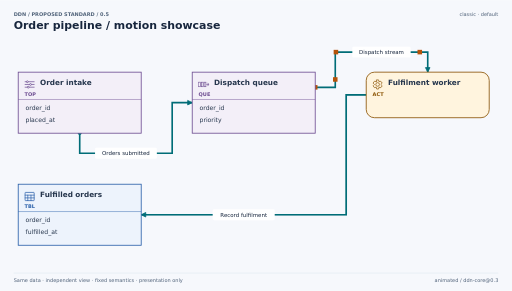
t = 0.00 s
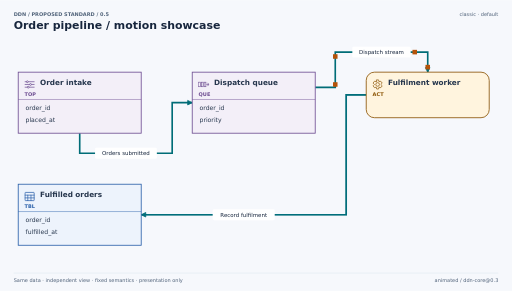
t = 1.68 s
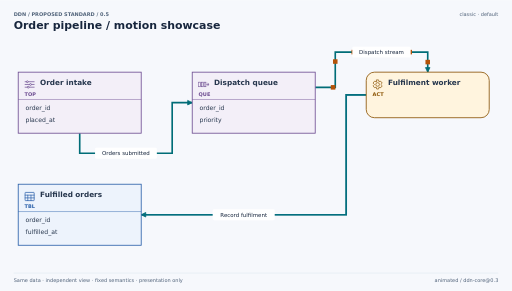
t = 3.35 s
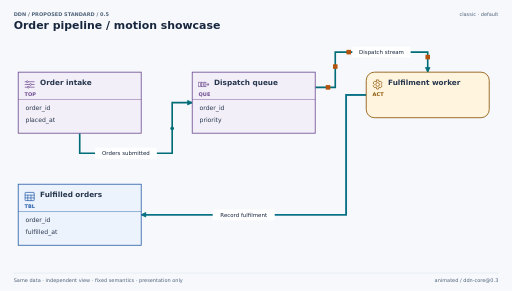
t = 5.03 s
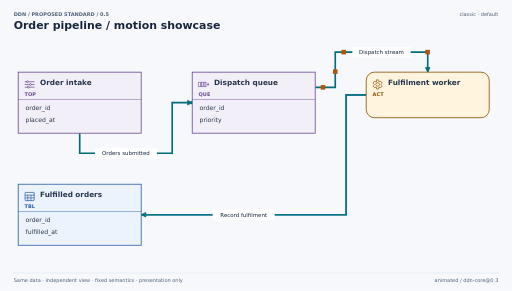
t = 6.70 s
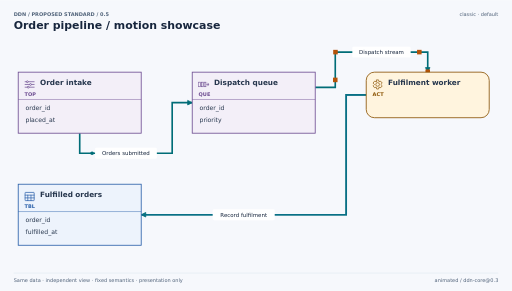
t = 7.89 s

The animated SVG that drew these frames (rendered in a browser with its animation timeline set to each time). Animation: 9 SMIL elements (animate=2,animateMotion=7); frames cover the first 7.89 s, repeats indefinitely.

<?xml version="1.0" encoding="UTF-8"?>
<svg class="ddn-svg ddn-view-graph ddn-profile-ddn-1 ddn-font-70a7d9bf" xmlns="http://www.w3.org/2000/svg" xmlns:xlink="http://www.w3.org/1999/xlink" width="1124" height="638" viewBox="0 0 1124 638" preserveAspectRatio="xMidYMid meet" role="img" aria-labelledby="ddn-title ddn-desc"><title id="ddn-title">Order pipeline / motion showcase</title><desc id="ddn-desc">DDN 0.5 proposed standard example.  classic look; default presentation. Crossings are not connections.</desc><defs><symbol id="g-account" viewBox="0 0 24 24"><title>account</title><rect x="1" y="3" width="22" height="18" rx="2" fill="none" stroke="currentColor" stroke-width="1.5" /><circle cx="8" cy="10" r="3" fill="none" stroke="currentColor" stroke-width="1.5"/><path d="M3 18C3 12 13 12 13 18 M16 8H21 M16 12H21" stroke="currentColor" stroke-width="1.5" fill="none" stroke-linecap="round" stroke-linejoin="round" /></symbol><symbol id="g-aggregate" viewBox="0 0 24 24"><title>aggregate</title><rect x="1" y="1" width="22" height="22" rx="4" fill="none" stroke="currentColor" stroke-width="1.4" /><rect x="5" y="5" width="5" height="5" rx="0" fill="none" stroke="currentColor" stroke-width="1.4" /><rect x="14" y="5" width="5" height="5" rx="0" fill="none" stroke="currentColor" stroke-width="1.4" /><rect x="5" y="14" width="5" height="5" rx="0" fill="none" stroke="currentColor" stroke-width="1.4" /><rect x="14" y="14" width="5" height="5" rx="0" fill="none" stroke="currentColor" stroke-width="1.4" /></symbol><symbol id="g-alias" viewBox="0 0 24 24"><title>alias</title><path d="M2 3H12V7 M2 3V20H19V13 M8 14 22 1 M16 1H22V7" stroke="currentColor" stroke-width="1.6" fill="none" stroke-linecap="round" stroke-linejoin="round" /></symbol><symbol id="g-application" viewBox="0 0 24 24"><title>application</title><rect x="2" y="2" width="20" height="20" rx="2" fill="none" stroke="currentColor" stroke-width="1.6" /><path d="M2 7H22 M6 12 9 15 6 18 M12 18H18" stroke="currentColor" stroke-width="1.6" fill="none" stroke-linecap="round" stroke-linejoin="round" /></symbol><symbol id="g-archive" viewBox="0 0 24 24"><title>archive</title><rect x="2" y="7" width="20" height="15" rx="0" fill="none" stroke="currentColor" stroke-width="1.6" /><rect x="1" y="2" width="22" height="5" rx="0" fill="none" stroke="currentColor" stroke-width="1.6" /><path d="M9 12H15" stroke="currentColor" stroke-width="1.7" fill="none" stroke-linecap="round" stroke-linejoin="round" /></symbol><symbol id="g-array" viewBox="0 0 24 24"><title>array</title><path d="M5 2H2V22H5 M19 2H22V22H19" stroke="currentColor" stroke-width="1.6" fill="none" stroke-linecap="round" stroke-linejoin="round" /><rect x="5" y="9" width="4" height="6" rx="0" fill="none" stroke="currentColor" stroke-width="1.3" /><rect x="10" y="9" width="4" height="6" rx="0" fill="none" stroke="currentColor" stroke-width="1.3" /><rect x="15" y="9" width="4" height="6" rx="0" fill="none" stroke="currentColor" stroke-width="1.3" /></symbol><symbol id="g-asterisk" viewBox="0 0 24 24"><title>asterisk</title><path d="M12 2V22 M3 7 21 17 M3 17 21 7" stroke="currentColor" stroke-width="1.8" fill="none" stroke-linecap="round" stroke-linejoin="round" /></symbol><symbol id="g-backup" viewBox="0 0 24 24"><title>backup</title><path d="M2 9H22V22H2Z M5 5H19V9 M8 1H16V5 M8 15H16" stroke="currentColor" stroke-width="1.6" fill="none" stroke-linecap="round" stroke-linejoin="round" /></symbol><symbol id="g-binary" viewBox="0 0 24 24"><title>binary</title><path d="M3 4H8V20H3Z M13 7 17 3V20 M13 20H21" stroke="currentColor" stroke-width="1.6" fill="none" stroke-linecap="round" stroke-linejoin="round" /></symbol><symbol id="g-binding" viewBox="0 0 24 24"><title>binding</title><path d="M2 3H9V10H2Z M15 14H22V21H15Z M7 15 16 6 M12 6H16V10" stroke="currentColor" stroke-width="1.7" fill="none" stroke-linecap="round" stroke-linejoin="round" /></symbol><symbol id="g-bitemporal" viewBox="0 0 24 24"><title>bitemporal</title><circle cx="9" cy="9" r="7" fill="none" stroke="currentColor" stroke-width="1.5"/><circle cx="16" cy="16" r="7" fill="white" stroke="currentColor" stroke-width="1.5"/><path d="M9 5V9H12 M16 12V16H19" stroke="currentColor" stroke-width="1.5" fill="none" stroke-linecap="round" stroke-linejoin="round" /></symbol><symbol id="g-bolt" viewBox="0 0 24 24"><title>bolt</title><path d="M14 1 3 14H11L9 23 22 9H13Z" stroke="currentColor" stroke-width="1.6" fill="none" stroke-linecap="round" stroke-linejoin="round" /></symbol><symbol id="g-book" viewBox="0 0 24 24"><title>book</title><path d="M12 4C9 1 4 1 1 3V22C5 20 9 20 12 23C15 20 19 20 23 22V3C19 1 15 1 12 4Z M12 4V23" stroke="currentColor" stroke-width="1.6" fill="none" stroke-linecap="round" stroke-linejoin="round" /></symbol><symbol id="g-bridge" viewBox="0 0 24 24"><title>bridge</title><path d="M9 15 7 17C2 21-2 15 3 11L7 7C11 3 15 7 13 10 M15 9 17 7C22 3 26 9 21 13L17 17C13 21 9 17 11 14 M8 16 16 8" stroke="currentColor" stroke-width="1.6" fill="none" stroke-linecap="round" stroke-linejoin="round" /></symbol><symbol id="g-bucket" viewBox="0 0 24 24"><title>bucket</title><path d="M3 5C3 1 21 1 21 5L18 21C17 23 7 23 6 21Z M3 5C3 9 21 9 21 5" stroke="currentColor" stroke-width="1.6" fill="none" stroke-linecap="round" stroke-linejoin="round" /></symbol><symbol id="g-building" viewBox="0 0 24 24"><title>building</title><path d="M3 23V2H17V23 M1 23H23 M17 9H22V23 M7 6H9 M12 6H14 M7 11H9 M12 11H14 M7 16H9 M12 16H14 M8 23V20H12V23" stroke="currentColor" stroke-width="1.6" fill="none" stroke-linecap="round" stroke-linejoin="round" /></symbol><symbol id="g-cache" viewBox="0 0 24 24"><title>cache</title><circle cx="12" cy="12" r="10" fill="none" stroke="currentColor" stroke-width="1.5"/><path d="M14 4 6 13H11L10 20 18 10H13Z" stroke="currentColor" stroke-width="1.5" fill="none" stroke-linecap="round" stroke-linejoin="round" /></symbol><symbol id="g-calendar" viewBox="0 0 24 24"><title>calendar</title><rect x="2" y="4" width="20" height="18" rx="2" fill="none" stroke="currentColor" stroke-width="1.6" /><path d="M2 10H22 M7 1V7 M17 1V7 M7 14H9 M15 14H17 M7 18H9" stroke="currentColor" stroke-width="1.6" fill="none" stroke-linecap="round" stroke-linejoin="round" /></symbol><symbol id="g-camera" viewBox="0 0 24 24"><title>camera</title><path d="M2 7H7L9 3H15L17 7H22V21H2Z" stroke="currentColor" stroke-width="1.6" fill="none" stroke-linecap="round" stroke-linejoin="round" /><circle cx="12" cy="14" r="5" fill="none" stroke="currentColor" stroke-width="1.6"/></symbol><symbol id="g-catalog" viewBox="0 0 24 24"><title>catalog</title><path d="M12 4C9 1 4 1 1 3V22C5 20 9 20 12 23C15 20 19 20 23 22V3C19 1 15 1 12 4Z M12 4V23" stroke="currentColor" stroke-width="1.6" fill="none" stroke-linecap="round" stroke-linejoin="round" /></symbol><symbol id="g-change" viewBox="0 0 24 24"><title>change</title><path d="M1 6H22 M18 2 22 6 18 10 M23 18H2 M6 14 2 18 6 22" stroke="currentColor" stroke-width="1.8" fill="none" stroke-linecap="round" stroke-linejoin="round" /></symbol><symbol id="g-chart" viewBox="0 0 24 24"><title>chart</title><path d="M2 2V22H23 M6 18V12H10V18 M13 18V7H17V18 M20 18V3H23" stroke="currentColor" stroke-width="1.7" fill="none" stroke-linecap="round" stroke-linejoin="round" /></symbol><symbol id="g-check" viewBox="0 0 24 24"><title>check</title><path d="M3 12 9 19 22 4" stroke="currentColor" stroke-width="2.4" fill="none" stroke-linecap="round" stroke-linejoin="round" /></symbol><symbol id="g-clock" viewBox="0 0 24 24"><title>clock</title><circle cx="12" cy="12" r="10" fill="none" stroke="currentColor" stroke-width="1.6"/><path d="M12 5V12L17 15" stroke="currentColor" stroke-width="1.8" fill="none" stroke-linecap="round" stroke-linejoin="round" /></symbol><symbol id="g-cloud" viewBox="0 0 24 24"><title>cloud</title><path d="M6 20C-1 20-1 10 5 9C5 1 17 0 18 9C25 9 26 20 19 20Z" stroke="currentColor" stroke-width="1.6" fill="none" stroke-linecap="round" stroke-linejoin="round" /></symbol><symbol id="g-cluster" viewBox="0 0 24 24"><title>cluster</title><rect x="8" y="1" width="8" height="6" rx="1" fill="none" stroke="currentColor" stroke-width="1.5" /><rect x="1" y="15" width="8" height="6" rx="1" fill="none" stroke="currentColor" stroke-width="1.5" /><rect x="15" y="15" width="8" height="6" rx="1" fill="none" stroke="currentColor" stroke-width="1.5" /><path d="M12 7V11 M5 15V11H19V15" stroke="currentColor" stroke-width="1.5" fill="none" stroke-linecap="round" stroke-linejoin="round" /></symbol><symbol id="g-code" viewBox="0 0 24 24"><title>code</title><path d="M8 4 1 12 8 20 M16 4 23 12 16 20 M14 2 10 22" stroke="currentColor" stroke-width="1.7" fill="none" stroke-linecap="round" stroke-linejoin="round" /></symbol><symbol id="g-collection" viewBox="0 0 24 24"><title>collection</title><path d="M2 17V2H14 M5 20V5H17" stroke="currentColor" stroke-width="1.6" fill="none" stroke-linecap="round" stroke-linejoin="round" /><path d="M8 8H22V23H8Z M11 12H19 M11 16H19" stroke="currentColor" stroke-width="1.6" fill="none" stroke-linecap="round" stroke-linejoin="round" /></symbol><symbol id="g-colocate" viewBox="0 0 24 24"><title>colocate</title><rect x="1" y="1" width="22" height="22" rx="3" fill="none" stroke="currentColor" stroke-width="1.5" /><path d="M4 6H10V18H4Z M14 6H20V18H14Z M10 12H14" stroke="currentColor" stroke-width="1.5" fill="none" stroke-linecap="round" stroke-linejoin="round" /></symbol><symbol id="g-columns" viewBox="0 0 24 24"><title>columns</title><rect x="2" y="2" width="20" height="20" rx="0" fill="none" stroke="currentColor" stroke-width="1.6" /><path d="M8 2V22 M16 2V22" stroke="currentColor" stroke-width="1.6" fill="none" stroke-linecap="round" stroke-linejoin="round" /><rect x="9" y="3" width="6" height="18" rx="0" fill="currentColor" stroke="none" stroke-width="0" /></symbol><symbol id="g-command" viewBox="0 0 24 24"><title>command</title><rect x="2" y="4" width="20" height="16" rx="1" fill="none" stroke="currentColor" stroke-width="1.6" /><path d="M2 5 12 13 22 5" stroke="currentColor" stroke-width="1.6" fill="none" stroke-linecap="round" stroke-linejoin="round" /></symbol><symbol id="g-concept" viewBox="0 0 24 24"><title>concept</title><path d="M12 2 22 12 12 22 2 12Z" stroke="currentColor" stroke-width="1.6" fill="none" stroke-linecap="round" stroke-linejoin="round" /><circle cx="12" cy="12" r="3" fill="none" stroke="currentColor" stroke-width="1.6"/></symbol><symbol id="g-constraint" viewBox="0 0 24 24"><title>constraint</title><path d="M12 2 21 6V14L12 22 3 14V6Z M7 12 10 15 17 8" stroke="currentColor" stroke-width="1.6" fill="none" stroke-linecap="round" stroke-linejoin="round" /></symbol><symbol id="g-consumers" viewBox="0 0 24 24"><title>consumers</title><circle cx="12" cy="5" r="3" fill="none" stroke="currentColor" stroke-width="1.5"/><path d="M6 15V13C6 7 18 7 18 13V15 M1 20H23 M4 16V23 M12 16V23 M20 16V23" stroke="currentColor" stroke-width="1.6" fill="none" stroke-linecap="round" stroke-linejoin="round" /></symbol><symbol id="g-container" viewBox="0 0 24 24"><title>container</title><rect x="2" y="4" width="20" height="16" rx="1" fill="none" stroke="currentColor" stroke-width="1.6" /><path d="M6 7V17 M10 7V17 M14 7V17 M18 7V17" stroke="currentColor" stroke-width="1.5" fill="none" stroke-linecap="round" stroke-linejoin="round" /></symbol><symbol id="g-context" viewBox="0 0 24 24"><title>context</title><path d="M9 2H2V22H9 M15 2H22V22H15" stroke="currentColor" stroke-width="1.7" fill="none" stroke-linecap="round" stroke-linejoin="round" /><circle cx="12" cy="12" r="3" fill="none" stroke="currentColor" stroke-width="1.7"/></symbol><symbol id="g-contract" viewBox="0 0 24 24"><title>contract</title><path d="M3 1H17L22 6V23H3Z M17 1V6H22 M7 9H17 M7 13H14 M8 19 11 22 18 15" stroke="currentColor" stroke-width="1.6" fill="none" stroke-linecap="round" stroke-linejoin="round" /></symbol><symbol id="g-copy" viewBox="0 0 24 24"><title>copy</title><path d="M7 2H23V18H19 M1 7H17V23H1Z" stroke="currentColor" stroke-width="1.6" fill="none" stroke-linecap="round" stroke-linejoin="round" /></symbol><symbol id="g-cross" viewBox="0 0 24 24"><title>cross</title><path d="M4 4 20 20 M20 4 4 20" stroke="currentColor" stroke-width="2.2" fill="none" stroke-linecap="round" stroke-linejoin="round" /></symbol><symbol id="g-crown" viewBox="0 0 24 24"><title>crown</title><path d="M2 6 7 12 12 3 17 12 22 6 20 21H4Z M5 17H19" stroke="currentColor" stroke-width="1.7" fill="none" stroke-linecap="round" stroke-linejoin="round" /></symbol><symbol id="g-cube" viewBox="0 0 24 24"><title>cube</title><path d="M12 1 23 7V18L12 24 1 18V7Z M1 7 12 13 23 7 M12 13V24 M6 4 18 10V21" stroke="currentColor" stroke-width="1.5" fill="none" stroke-linecap="round" stroke-linejoin="round" /></symbol><symbol id="g-dashboard" viewBox="0 0 24 24"><title>dashboard</title><rect x="2" y="2" width="20" height="20" rx="2" fill="none" stroke="currentColor" stroke-width="1.5" /><path d="M2 10H22 M12 10V22 M5 6H9 M15 14H19 M15 18H19 M5 18 8 13 10 16" stroke="currentColor" stroke-width="1.5" fill="none" stroke-linecap="round" stroke-linejoin="round" /></symbol><symbol id="g-database" viewBox="0 0 24 24"><title>database</title><path d="M3 6C3 2 21 2 21 6V19C21 23 3 23 3 19Z M3 6C3 10 21 10 21 6 M3 13C3 17 21 17 21 13" stroke="currentColor" stroke-width="1.6" fill="none" stroke-linecap="round" stroke-linejoin="round" /></symbol><symbol id="g-dataset" viewBox="0 0 24 24"><title>dataset</title><path d="M3 6C3 2 21 2 21 6V19C21 23 3 23 3 19Z M3 6C3 10 21 10 21 6 M3 13C3 17 21 17 21 13" stroke="currentColor" stroke-width="1.6" fill="none" stroke-linecap="round" stroke-linejoin="round" /></symbol><symbol id="g-decision" viewBox="0 0 24 24"><title>decision</title><path d="M12 1 23 12 12 23 1 12Z M7 12 10 16 17 8" stroke="currentColor" stroke-width="1.6" fill="none" stroke-linecap="round" stroke-linejoin="round" /></symbol><symbol id="g-device" viewBox="0 0 24 24"><title>device</title><rect x="5" y="1" width="14" height="22" rx="2" fill="none" stroke="currentColor" stroke-width="1.6" /><path d="M9 4H15 M10 20H14 M8 15 11 10 14 13 17 8" stroke="currentColor" stroke-width="1.4" fill="none" stroke-linecap="round" stroke-linejoin="round" /></symbol><symbol id="g-dimension" viewBox="0 0 24 24"><title>dimension</title><path d="M5 2H2V22H5 M19 2H22V22H19" stroke="currentColor" stroke-width="1.6" fill="none" stroke-linecap="round" stroke-linejoin="round" /><rect x="5" y="9" width="4" height="6" rx="0" fill="none" stroke="currentColor" stroke-width="1.3" /><rect x="10" y="9" width="4" height="6" rx="0" fill="none" stroke="currentColor" stroke-width="1.3" /><rect x="15" y="9" width="4" height="6" rx="0" fill="none" stroke="currentColor" stroke-width="1.3" /></symbol><symbol id="g-disk" viewBox="0 0 24 24"><title>disk</title><path d="M5 3H19L23 16V22H1V16Z M1 16H23 M17 19H20" stroke="currentColor" stroke-width="1.6" fill="none" stroke-linecap="round" stroke-linejoin="round" /></symbol><symbol id="g-document" viewBox="0 0 24 24"><title>document</title><path d="M5 2H15L20 7V22H5Z M15 2V7H20 M8 11H17 M8 15H17 M8 19H14" stroke="currentColor" stroke-width="1.6" fill="none" stroke-linecap="round" stroke-linejoin="round" /></symbol><symbol id="g-domain" viewBox="0 0 24 24"><title>domain</title><circle cx="12" cy="12" r="9" fill="none" stroke="currentColor" stroke-width="1.6"/><path d="M7 7V17H12C18 17 18 7 12 7Z" stroke="currentColor" stroke-width="1.6" fill="none" stroke-linecap="round" stroke-linejoin="round" /></symbol><symbol id="g-down" viewBox="0 0 24 24"><title>down</title><path d="M12 1V23 M4 15 12 23 20 15" stroke="currentColor" stroke-width="1.8" fill="none" stroke-linecap="round" stroke-linejoin="round" /></symbol><symbol id="g-download" viewBox="0 0 24 24"><title>download</title><path d="M12 1V16 M6 10 12 16 18 10 M2 16V23H22V16" stroke="currentColor" stroke-width="1.7" fill="none" stroke-linecap="round" stroke-linejoin="round" /></symbol><symbol id="g-edge" viewBox="0 0 24 24"><title>edge</title><circle cx="3" cy="12" r="2" fill="none" stroke="currentColor" stroke-width="1.7"/><circle cx="21" cy="12" r="2" fill="none" stroke="currentColor" stroke-width="1.7"/><path d="M6 12H18 M14 8 18 12 14 16" stroke="currentColor" stroke-width="1.7" fill="none" stroke-linecap="round" stroke-linejoin="round" /></symbol><symbol id="g-environment" viewBox="0 0 24 24"><title>environment</title><path d="M9 2H2V22H9 M15 2H22V22H15" stroke="currentColor" stroke-width="1.7" fill="none" stroke-linecap="round" stroke-linejoin="round" /><circle cx="12" cy="12" r="3" fill="none" stroke="currentColor" stroke-width="1.7"/></symbol><symbol id="g-equal" viewBox="0 0 24 24"><title>equal</title><path d="M2 8H22 M2 16H22" stroke="currentColor" stroke-width="2" fill="none" stroke-linecap="round" stroke-linejoin="round" /></symbol><symbol id="g-export" viewBox="0 0 24 24"><title>export</title><path d="M3 3H12V7 M3 3V21H21V13 M10 12H23 M18 7 23 12 18 17" stroke="currentColor" stroke-width="1.6" fill="none" stroke-linecap="round" stroke-linejoin="round" /></symbol><symbol id="g-external" viewBox="0 0 24 24"><title>external</title><path d="M3 3H12V7 M3 3V21H21V13 M10 12H23 M18 7 23 12 18 17" stroke="currentColor" stroke-width="1.6" fill="none" stroke-linecap="round" stroke-linejoin="round" /></symbol><symbol id="g-eye" viewBox="0 0 24 24"><title>eye</title><path d="M1 12C6 3 18 3 23 12C18 21 6 21 1 12Z" stroke="currentColor" stroke-width="1.6" fill="none" stroke-linecap="round" stroke-linejoin="round" /><circle cx="12" cy="12" r="3" fill="none" stroke="currentColor" stroke-width="1.6"/></symbol><symbol id="g-eyeoff" viewBox="0 0 24 24"><title>eyeoff</title><path d="M1 12C6 3 18 3 23 12C18 21 6 21 1 12Z" stroke="currentColor" stroke-width="1.6" fill="none" stroke-linecap="round" stroke-linejoin="round" /><circle cx="12" cy="12" r="3" fill="none" stroke="currentColor" stroke-width="1.6"/><path d="M2 22 22 2" stroke="currentColor" stroke-width="2" fill="none" stroke-linecap="round" stroke-linejoin="round" /></symbol><symbol id="g-fact" viewBox="0 0 24 24"><title>fact</title><rect x="2" y="3" width="20" height="18" rx="1" fill="none" stroke="currentColor" stroke-width="1.6" /><path d="M2 9H22 M8 9V21 M15 9V21 M2 15H22" stroke="currentColor" stroke-width="1.5" fill="none" stroke-linecap="round" stroke-linejoin="round" /></symbol><symbol id="g-feature" viewBox="0 0 24 24"><title>feature</title><path d="M12 1 15 9H23L17 14 19 23 12 18 5 23 7 14 1 9H9Z" stroke="currentColor" stroke-width="1.6" fill="none" stroke-linecap="round" stroke-linejoin="round" /></symbol><symbol id="g-federation" viewBox="0 0 24 24"><title>federation</title><path d="M12 7V12 M3 17V12H21V17" stroke="currentColor" stroke-width="1.5" fill="none" stroke-linecap="round" stroke-linejoin="round" /><rect x="9" y="2" width="6" height="5" rx="1" fill="none" stroke="currentColor" stroke-width="1.5" /><rect x="0" y="17" width="6" height="5" rx="1" fill="none" stroke="currentColor" stroke-width="1.5" /><rect x="9" y="17" width="6" height="5" rx="1" fill="none" stroke="currentColor" stroke-width="1.5" /><rect x="18" y="17" width="6" height="5" rx="1" fill="none" stroke="currentColor" stroke-width="1.5" /></symbol><symbol id="g-field" viewBox="0 0 24 24"><title>field</title><rect x="2" y="6" width="20" height="12" rx="0" fill="none" stroke="currentColor" stroke-width="1.6" /><path d="M7 6V18 M11 12H19" stroke="currentColor" stroke-width="1.6" fill="none" stroke-linecap="round" stroke-linejoin="round" /></symbol><symbol id="g-file" viewBox="0 0 24 24"><title>file</title><path d="M5 2H15L20 7V22H5Z M15 2V7H20 M8 11H17 M8 15H17 M8 19H14" stroke="currentColor" stroke-width="1.6" fill="none" stroke-linecap="round" stroke-linejoin="round" /></symbol><symbol id="g-files" viewBox="0 0 24 24"><title>files</title><path d="M2 17V2H14 M5 20V5H17" stroke="currentColor" stroke-width="1.6" fill="none" stroke-linecap="round" stroke-linejoin="round" /><path d="M8 8H22V23H8Z M11 12H19 M11 16H19" stroke="currentColor" stroke-width="1.6" fill="none" stroke-linecap="round" stroke-linejoin="round" /></symbol><symbol id="g-filter" viewBox="0 0 24 24"><title>filter</title><path d="M1 3H23L15 12V21L9 23V12Z" stroke="currentColor" stroke-width="1.7" fill="none" stroke-linecap="round" stroke-linejoin="round" /></symbol><symbol id="g-flag" viewBox="0 0 24 24"><title>flag</title><path d="M4 23V2 M4 3H20L16 8 20 13H4" stroke="currentColor" stroke-width="1.7" fill="none" stroke-linecap="round" stroke-linejoin="round" /></symbol><symbol id="g-folder" viewBox="0 0 24 24"><title>folder</title><path d="M2 5H10L13 8H22V21H2Z M2 5V2H10L13 5H22V8" stroke="currentColor" stroke-width="1.6" fill="none" stroke-linecap="round" stroke-linejoin="round" /></symbol><symbol id="g-follow" viewBox="0 0 24 24"><title>follow</title><path d="M1 4H8V11H1Z M16 15H23V22H16Z M7 16H17 M12 11 17 16 12 21" stroke="currentColor" stroke-width="1.6" fill="none" stroke-linecap="round" stroke-linejoin="round" /></symbol><symbol id="g-frame" viewBox="0 0 24 24"><title>frame</title><path d="M1 7V1H7 M17 1H23V7 M23 17V23H17 M7 23H1V17" stroke="currentColor" stroke-width="1.8" fill="none" stroke-linecap="round" stroke-linejoin="round" /></symbol><symbol id="g-function" viewBox="0 0 24 24"><title>function</title><path d="M17 3H13C8 3 12 21 5 21 M6 10H16" stroke="currentColor" stroke-width="2" fill="none" stroke-linecap="round" stroke-linejoin="round" /></symbol><symbol id="g-gauge" viewBox="0 0 24 24"><title>gauge</title><path d="M2 19C-3 0 27 0 22 19Z M12 16 19 7 M5 14H7 M11 5V7" stroke="currentColor" stroke-width="1.6" fill="none" stroke-linecap="round" stroke-linejoin="round" /><circle cx="12" cy="16" r="2" fill="none" stroke="currentColor" stroke-width="1.6"/></symbol><symbol id="g-gear" viewBox="0 0 24 24"><title>gear</title><path d="M10 2H14L15 6 19 5 22 9 19 12 22 15 19 19 15 18 14 22H10L9 18 5 19 2 15 5 12 2 9 5 5 9 6Z" stroke="currentColor" stroke-width="1.5" fill="none" stroke-linecap="round" stroke-linejoin="round" /><circle cx="12" cy="12" r="4" fill="none" stroke="currentColor" stroke-width="1.5"/></symbol><symbol id="g-globe" viewBox="0 0 24 24"><title>globe</title><circle cx="12" cy="12" r="10" fill="none" stroke="currentColor" stroke-width="1.5"/><path d="M2 12H22 M12 2C4 10 4 14 12 22C20 14 20 10 12 2 M4 6H20 M4 18H20" stroke="currentColor" stroke-width="1.2" fill="none" stroke-linecap="round" stroke-linejoin="round" /></symbol><symbol id="g-graph" viewBox="0 0 24 24"><title>graph</title><line x1="5" y1="5" x2="19" y2="7" stroke="currentColor" stroke-width="1.5" stroke-linecap="round" /><line x1="5" y1="5" x2="9" y2="19" stroke="currentColor" stroke-width="1.5" stroke-linecap="round" /><line x1="19" y1="7" x2="9" y2="19" stroke="currentColor" stroke-width="1.5" stroke-linecap="round" /><circle cx="5" cy="5" r="3" fill="white" stroke="currentColor" stroke-width="1.5"/><circle cx="19" cy="7" r="3" fill="white" stroke="currentColor" stroke-width="1.5"/><circle cx="9" cy="19" r="3" fill="white" stroke="currentColor" stroke-width="1.5"/></symbol><symbol id="g-hand" viewBox="0 0 24 24"><title>hand</title><path d="M5 13V8C5 6 8 6 8 8V12 M8 8V4C8 2 11 2 11 4V11 M11 8V3C11 1 14 1 14 3V11 M14 8V5C14 3 17 3 17 5V13 M17 11C20 7 23 10 20 15L16 22H8L3 16C0 12 2 10 5 13Z" stroke="currentColor" stroke-width="1.3" fill="none" stroke-linecap="round" stroke-linejoin="round" /></symbol><symbol id="g-hash" viewBox="0 0 24 24"><title>hash</title><path d="M9 1 5 23 M19 1 15 23 M2 8H23 M1 16H22" stroke="currentColor" stroke-width="1.8" fill="none" stroke-linecap="round" stroke-linejoin="round" /></symbol><symbol id="g-history" viewBox="0 0 24 24"><title>history</title><circle cx="12" cy="12" r="10" fill="none" stroke="currentColor" stroke-width="1.6"/><path d="M12 5V12L17 15" stroke="currentColor" stroke-width="1.8" fill="none" stroke-linecap="round" stroke-linejoin="round" /></symbol><symbol id="g-hold" viewBox="0 0 24 24"><title>hold</title><path d="M7 1H17L23 7V17L17 23H7L1 17V7Z M12 6V15 M12 18V19" stroke="currentColor" stroke-width="1.7" fill="none" stroke-linecap="round" stroke-linejoin="round" /></symbol><symbol id="g-host" viewBox="0 0 24 24"><title>host</title><rect x="2" y="2" width="20" height="15" rx="2" fill="none" stroke="currentColor" stroke-width="1.6" /><path d="M12 17V22 M7 22H17" stroke="currentColor" stroke-width="1.6" fill="none" stroke-linecap="round" stroke-linejoin="round" /></symbol><symbol id="g-hourglass" viewBox="0 0 24 24"><title>hourglass</title><path d="M4 1H20 M4 23H20 M6 1V5C6 9 18 15 18 19V23 M18 1V5C18 9 6 15 6 19V23 M8 5H16 M8 20H16" stroke="currentColor" stroke-width="1.6" fill="none" stroke-linecap="round" stroke-linejoin="round" /></symbol><symbol id="g-index" viewBox="0 0 24 24"><title>index</title><path d="M7 3H21 M7 8H21 M7 13H21 M7 18H21 M2 1V22 M1 8H4" stroke="currentColor" stroke-width="1.8" fill="none" stroke-linecap="round" stroke-linejoin="round" /></symbol><symbol id="g-interface" viewBox="0 0 24 24"><title>interface</title><path d="M4 6H1V18H4 M20 6H23V18H20 M9 8 5 12 9 16 M15 8 19 12 15 16 M13 5 11 19" stroke="currentColor" stroke-width="1.6" fill="none" stroke-linecap="round" stroke-linejoin="round" /></symbol><symbol id="g-job" viewBox="0 0 24 24"><title>job</title><path d="M10 2H14L15 6 19 5 22 9 19 12 22 15 19 19 15 18 14 22H10L9 18 5 19 2 15 5 12 2 9 5 5 9 6Z" stroke="currentColor" stroke-width="1.5" fill="none" stroke-linecap="round" stroke-linejoin="round" /><circle cx="12" cy="12" r="4" fill="none" stroke="currentColor" stroke-width="1.5"/></symbol><symbol id="g-key" viewBox="0 0 24 24"><title>key</title><circle cx="7" cy="8" r="4" fill="none" stroke="currentColor" stroke-width="1.7"/><path d="M10 11 21 22 M15 16 18 13 M18 19 21 16" stroke="currentColor" stroke-width="2" fill="none" stroke-linecap="round" stroke-linejoin="round" /></symbol><symbol id="g-keyspace" viewBox="0 0 24 24"><title>keyspace</title><circle cx="7" cy="8" r="4" fill="none" stroke="currentColor" stroke-width="1.7"/><path d="M10 11 21 22 M15 16 18 13 M18 19 21 16" stroke="currentColor" stroke-width="2" fill="none" stroke-linecap="round" stroke-linejoin="round" /></symbol><symbol id="g-keyvalue" viewBox="0 0 24 24"><title>keyvalue</title><path d="M2 4H7V9H2Z M17 3H22V10H17Z M8 6H15 M12 3 15 6 12 9 M2 15H7V20H2Z M17 14H22V21H17Z M8 17H15 M12 14 15 17 12 20" stroke="currentColor" stroke-width="1.5" fill="none" stroke-linecap="round" stroke-linejoin="round" /></symbol><symbol id="g-link" viewBox="0 0 24 24"><title>link</title><path d="M9 15 7 17C2 21-2 15 3 11L7 7C11 3 15 7 13 10 M15 9 17 7C22 3 26 9 21 13L17 17C13 21 9 17 11 14 M8 16 16 8" stroke="currentColor" stroke-width="1.6" fill="none" stroke-linecap="round" stroke-linejoin="round" /></symbol><symbol id="g-list" viewBox="0 0 24 24"><title>list</title><path d="M8 5H21 M8 12H21 M8 19H21" stroke="currentColor" stroke-width="1.8" fill="none" stroke-linecap="round" stroke-linejoin="round" /><circle cx="3" cy="5" r="1" fill="currentColor" stroke="currentColor" stroke-width="2"/><circle cx="3" cy="12" r="1" fill="currentColor" stroke="currentColor" stroke-width="2"/><circle cx="3" cy="19" r="1" fill="currentColor" stroke="currentColor" stroke-width="2"/></symbol><symbol id="g-lock" viewBox="0 0 24 24"><title>lock</title><rect x="4" y="10" width="16" height="13" rx="2" fill="none" stroke="currentColor" stroke-width="1.6" /><path d="M7 10V6C7 0 17 0 17 6V10 M12 15V19" stroke="currentColor" stroke-width="1.8" fill="none" stroke-linecap="round" stroke-linejoin="round" /></symbol><symbol id="g-log" viewBox="0 0 24 24"><title>log</title><path d="M3 2H21V22H3Z M7 6H17 M7 10H17 M7 14H17 M7 18H12" stroke="currentColor" stroke-width="1.6" fill="none" stroke-linecap="round" stroke-linejoin="round" /></symbol><symbol id="g-manifest" viewBox="0 0 24 24"><title>manifest</title><path d="M8 5H21 M8 12H21 M8 19H21" stroke="currentColor" stroke-width="1.8" fill="none" stroke-linecap="round" stroke-linejoin="round" /><circle cx="3" cy="5" r="1" fill="currentColor" stroke="currentColor" stroke-width="2"/><circle cx="3" cy="12" r="1" fill="currentColor" stroke="currentColor" stroke-width="2"/><circle cx="3" cy="19" r="1" fill="currentColor" stroke="currentColor" stroke-width="2"/></symbol><symbol id="g-map" viewBox="0 0 24 24"><title>map</title><path d="M2 4H7V9H2Z M17 3H22V10H17Z M8 6H15 M12 3 15 6 12 9 M2 15H7V20H2Z M17 14H22V21H17Z M8 17H15 M12 14 15 17 12 20" stroke="currentColor" stroke-width="1.5" fill="none" stroke-linecap="round" stroke-linejoin="round" /></symbol><symbol id="g-mask" viewBox="0 0 24 24"><title>mask</title><path d="M1 7C5 5 19 5 23 7L20 17C16 22 8 22 4 17Z M5 10 10 12 M19 10 14 12 M9 17H15" stroke="currentColor" stroke-width="1.6" fill="none" stroke-linecap="round" stroke-linejoin="round" /></symbol><symbol id="g-materialized" viewBox="0 0 24 24"><title>materialized</title><path d="M1 12C6 3 18 3 23 12C18 21 6 21 1 12Z" stroke="currentColor" stroke-width="1.6" fill="none" stroke-linecap="round" stroke-linejoin="round" /><circle cx="12" cy="12" r="3" fill="none" stroke="currentColor" stroke-width="1.6"/></symbol><symbol id="g-merge" viewBox="0 0 24 24"><title>merge</title><path d="M1 4H6L15 12H23 M1 20H6L15 12 M18 7 23 12 18 17" stroke="currentColor" stroke-width="1.7" fill="none" stroke-linecap="round" stroke-linejoin="round" /></symbol><symbol id="g-message" viewBox="0 0 24 24"><title>message</title><rect x="2" y="4" width="20" height="16" rx="1" fill="none" stroke="currentColor" stroke-width="1.6" /><path d="M2 5 12 13 22 5" stroke="currentColor" stroke-width="1.6" fill="none" stroke-linecap="round" stroke-linejoin="round" /></symbol><symbol id="g-minus" viewBox="0 0 24 24"><title>minus</title><path d="M2 12H22" stroke="currentColor" stroke-width="2" fill="none" stroke-linecap="round" stroke-linejoin="round" /></symbol><symbol id="g-model" viewBox="0 0 24 24"><title>model</title><path d="M3 12 12 3 21 12 12 21Z M3 12H21 M12 3V21" stroke="currentColor" stroke-width="1.5" fill="none" stroke-linecap="round" stroke-linejoin="round" /><circle cx="3" cy="12" r="2" fill="white" stroke="currentColor" stroke-width="1.4"/><circle cx="12" cy="3" r="2" fill="white" stroke="currentColor" stroke-width="1.4"/><circle cx="21" cy="12" r="2" fill="white" stroke="currentColor" stroke-width="1.4"/><circle cx="12" cy="21" r="2" fill="white" stroke="currentColor" stroke-width="1.4"/></symbol><symbol id="g-network" viewBox="0 0 24 24"><title>network</title><path d="M12 7V12 M3 17V12H21V17" stroke="currentColor" stroke-width="1.5" fill="none" stroke-linecap="round" stroke-linejoin="round" /><rect x="9" y="2" width="6" height="5" rx="1" fill="none" stroke="currentColor" stroke-width="1.5" /><rect x="0" y="17" width="6" height="5" rx="1" fill="none" stroke="currentColor" stroke-width="1.5" /><rect x="9" y="17" width="6" height="5" rx="1" fill="none" stroke="currentColor" stroke-width="1.5" /><rect x="18" y="17" width="6" height="5" rx="1" fill="none" stroke="currentColor" stroke-width="1.5" /></symbol><symbol id="g-node" viewBox="0 0 24 24"><title>node</title><circle cx="12" cy="12" r="8" fill="none" stroke="currentColor" stroke-width="1.8"/><circle cx="12" cy="12" r="3" fill="none" stroke="currentColor" stroke-width="1.5"/></symbol><symbol id="g-note" viewBox="0 0 24 24"><title>note</title><path d="M2 1H22V16L15 23H2Z M15 23V16H22 M6 6H18 M6 10H18 M6 14H11" stroke="currentColor" stroke-width="1.6" fill="none" stroke-linecap="round" stroke-linejoin="round" /></symbol><symbol id="g-notnull" viewBox="0 0 24 24"><title>notnull</title><circle cx="12" cy="12" r="9" fill="none" stroke="currentColor" stroke-width="1.6"/><path d="M4 20 20 4" stroke="currentColor" stroke-width="1.6" fill="none" stroke-linecap="round" stroke-linejoin="round" /><path d="M20 1 23 4 M23 1 20 4" stroke="currentColor" stroke-width="1.4" fill="none" stroke-linecap="round" stroke-linejoin="round" /></symbol><symbol id="g-null" viewBox="0 0 24 24"><title>null</title><circle cx="12" cy="12" r="9" fill="none" stroke="currentColor" stroke-width="1.6"/><path d="M4 20 20 4" stroke="currentColor" stroke-width="1.6" fill="none" stroke-linecap="round" stroke-linejoin="round" /></symbol><symbol id="g-object" viewBox="0 0 24 24"><title>object</title><rect x="3" y="3" width="18" height="18" rx="1" fill="none" stroke="currentColor" stroke-width="1.6" /></symbol><symbol id="g-operator" viewBox="0 0 24 24"><title>operator</title><path d="M2 6H10 M6 2V10 M14 6H22 M3 15 9 21 M9 15 3 21 M15 16H22 M15 20H22" stroke="currentColor" stroke-width="1.8" fill="none" stroke-linecap="round" stroke-linejoin="round" /></symbol><symbol id="g-organization" viewBox="0 0 24 24"><title>organization</title><path d="M3 23V2H17V23 M1 23H23 M17 9H22V23 M7 6H9 M12 6H14 M7 11H9 M12 11H14 M7 16H9 M12 16H14 M8 23V20H12V23" stroke="currentColor" stroke-width="1.6" fill="none" stroke-linecap="round" stroke-linejoin="round" /></symbol><symbol id="g-package" viewBox="0 0 24 24"><title>package</title><path d="M2 6 12 1 22 6V18L12 23 2 18Z M2 6 12 11 22 6 M12 11V23 M7 3 17 8" stroke="currentColor" stroke-width="1.6" fill="none" stroke-linecap="round" stroke-linejoin="round" /></symbol><symbol id="g-partition" viewBox="0 0 24 24"><title>partition</title><rect x="2" y="2" width="20" height="20" rx="0" fill="none" stroke="currentColor" stroke-width="1.6" /><path d="M2 9H22 M11 9V22" stroke="currentColor" stroke-width="1.6" fill="none" stroke-linecap="round" stroke-linejoin="round" /></symbol><symbol id="g-pause" viewBox="0 0 24 24"><title>pause</title><path d="M6 2H10V22H6Z M15 2H19V22H15Z" stroke="currentColor" stroke-width="1.7" fill="none" stroke-linecap="round" stroke-linejoin="round" /></symbol><symbol id="g-pencil" viewBox="0 0 24 24"><title>pencil</title><path d="M3 21 5 14 17 2 22 7 10 19Z M5 14 10 19 M15 4 20 9 M3 21 10 19" stroke="currentColor" stroke-width="1.6" fill="none" stroke-linecap="round" stroke-linejoin="round" /></symbol><symbol id="g-people" viewBox="0 0 24 24"><title>people</title><circle cx="8" cy="6" r="3" fill="none" stroke="currentColor" stroke-width="1.6"/><circle cx="17" cy="7" r="3" fill="none" stroke="currentColor" stroke-width="1.6"/><path d="M1 22V18C1 9 15 9 15 18V22 M15 12C22 12 24 15 23 22" stroke="currentColor" stroke-width="1.6" fill="none" stroke-linecap="round" stroke-linejoin="round" /></symbol><symbol id="g-person" viewBox="0 0 24 24"><title>person</title><circle cx="12" cy="6" r="4" fill="none" stroke="currentColor" stroke-width="1.6"/><path d="M4 23V19C4 9 20 9 20 19V23" stroke="currentColor" stroke-width="1.6" fill="none" stroke-linecap="round" stroke-linejoin="round" /></symbol><symbol id="g-pin" viewBox="0 0 24 24"><title>pin</title><path d="M12 23C9 18 4 13 4 9C4-1 20-1 20 9C20 13 15 18 12 23Z" stroke="currentColor" stroke-width="1.6" fill="none" stroke-linecap="round" stroke-linejoin="round" /><circle cx="12" cy="9" r="3" fill="none" stroke="currentColor" stroke-width="1.6"/></symbol><symbol id="g-pipeline" viewBox="0 0 24 24"><title>pipeline</title><path d="M1 4H7V10H1Z M9 9H15V15H9Z M17 14H23V20H17Z M7 7 9 12 M15 12 17 17" stroke="currentColor" stroke-width="1.6" fill="none" stroke-linecap="round" stroke-linejoin="round" /></symbol><symbol id="g-play" viewBox="0 0 24 24"><title>play</title><path d="M5 2 22 12 5 22Z" stroke="currentColor" stroke-width="1.6" fill="none" stroke-linecap="round" stroke-linejoin="round" /></symbol><symbol id="g-plug" viewBox="0 0 24 24"><title>plug</title><path d="M7 1V7 M17 1V7 M5 7H19V11C19 17 5 17 5 11Z M12 16V23" stroke="currentColor" stroke-width="1.8" fill="none" stroke-linecap="round" stroke-linejoin="round" /></symbol><symbol id="g-plugin" viewBox="0 0 24 24"><title>plugin</title><path d="M2 9H8V6C3 5 6-2 10 3V8H15V14C20 10 24 16 19 18H15V23H2Z" stroke="currentColor" stroke-width="1.5" fill="none" stroke-linecap="round" stroke-linejoin="round" /></symbol><symbol id="g-plus" viewBox="0 0 24 24"><title>plus</title><path d="M2 12H22 M12 2V22" stroke="currentColor" stroke-width="2" fill="none" stroke-linecap="round" stroke-linejoin="round" /></symbol><symbol id="g-policy" viewBox="0 0 24 24"><title>policy</title><path d="M12 1 22 5V12C22 18 16 21 12 23C8 21 2 18 2 12V5Z M8 12 11 15 17 8" stroke="currentColor" stroke-width="1.6" fill="none" stroke-linecap="round" stroke-linejoin="round" /></symbol><symbol id="g-port" viewBox="0 0 24 24"><title>port</title><rect x="5" y="5" width="14" height="14" rx="0" fill="none" stroke="currentColor" stroke-width="1.6" /><path d="M1 12H9 M6 9 9 12 6 15 M19 12H23" stroke="currentColor" stroke-width="1.6" fill="none" stroke-linecap="round" stroke-linejoin="round" /></symbol><symbol id="g-procedure" viewBox="0 0 24 24"><title>procedure</title><rect x="2" y="2" width="20" height="20" rx="2" fill="none" stroke="currentColor" stroke-width="1.5" /><path d="M6 7H11 M6 11H10 M6 15H10 M14 9 20 13 14 17Z" stroke="currentColor" stroke-width="1.5" fill="none" stroke-linecap="round" stroke-linejoin="round" /></symbol><symbol id="g-product" viewBox="0 0 24 24"><title>product</title><path d="M2 6 12 1 22 6V18L12 23 2 18Z M2 6 12 11 22 6 M12 11V23 M7 3 17 8" stroke="currentColor" stroke-width="1.6" fill="none" stroke-linecap="round" stroke-linejoin="round" /></symbol><symbol id="g-provenance" viewBox="0 0 24 24"><title>provenance</title><line x1="5" y1="5" x2="19" y2="7" stroke="currentColor" stroke-width="1.5" stroke-linecap="round" /><line x1="5" y1="5" x2="9" y2="19" stroke="currentColor" stroke-width="1.5" stroke-linecap="round" /><line x1="19" y1="7" x2="9" y2="19" stroke="currentColor" stroke-width="1.5" stroke-linecap="round" /><circle cx="5" cy="5" r="3" fill="white" stroke="currentColor" stroke-width="1.5"/><circle cx="19" cy="7" r="3" fill="white" stroke="currentColor" stroke-width="1.5"/><circle cx="9" cy="19" r="3" fill="white" stroke="currentColor" stroke-width="1.5"/></symbol><symbol id="g-publish" viewBox="0 0 24 24"><title>publish</title><circle cx="4" cy="12" r="2" fill="none" stroke="currentColor" stroke-width="1.7"/><path d="M7 12H13 M13 12 20 4 M13 12H22 M13 12 20 20 M16 4H20V8 M18 10 22 12 18 14 M16 20H20V16" stroke="currentColor" stroke-width="1.5" fill="none" stroke-linecap="round" stroke-linejoin="round" /></symbol><symbol id="g-query" viewBox="0 0 24 24"><title>query</title><circle cx="9" cy="9" r="6" fill="none" stroke="currentColor" stroke-width="1.7"/><path d="M14 14 22 22 M6 9H12 M9 6V12" stroke="currentColor" stroke-width="1.7" fill="none" stroke-linecap="round" stroke-linejoin="round" /></symbol><symbol id="g-question" viewBox="0 0 24 24"><title>question</title><path d="M6 7C6-1 21 0 19 8C18 12 12 11 12 17 M12 21V22" stroke="currentColor" stroke-width="2" fill="none" stroke-linecap="round" stroke-linejoin="round" /></symbol><symbol id="g-queue" viewBox="0 0 24 24"><title>queue</title><rect x="1" y="7" width="4" height="10" rx="0" fill="none" stroke="currentColor" stroke-width="1.3" /><rect x="7" y="7" width="4" height="10" rx="0" fill="none" stroke="currentColor" stroke-width="1.3" /><rect x="13" y="7" width="4" height="10" rx="0" fill="none" stroke="currentColor" stroke-width="1.3" /><path d="M19 12H24 M21 9 24 12 21 15" stroke="currentColor" stroke-width="1.5" fill="none" stroke-linecap="round" stroke-linejoin="round" /></symbol><symbol id="g-rdf" viewBox="0 0 24 24"><title>rdf</title><line x1="5" y1="5" x2="19" y2="7" stroke="currentColor" stroke-width="1.5" stroke-linecap="round" /><line x1="5" y1="5" x2="9" y2="19" stroke="currentColor" stroke-width="1.5" stroke-linecap="round" /><line x1="19" y1="7" x2="9" y2="19" stroke="currentColor" stroke-width="1.5" stroke-linecap="round" /><circle cx="5" cy="5" r="3" fill="white" stroke="currentColor" stroke-width="1.5"/><circle cx="19" cy="7" r="3" fill="white" stroke="currentColor" stroke-width="1.5"/><circle cx="9" cy="19" r="3" fill="white" stroke="currentColor" stroke-width="1.5"/></symbol><symbol id="g-record" viewBox="0 0 24 24"><title>record</title><rect x="2" y="3" width="20" height="18" rx="2" fill="none" stroke="currentColor" stroke-width="1.5" /><path d="M6 8H10 M13 8H18 M6 13H10 M13 13H18 M6 18H10 M13 18H18" stroke="currentColor" stroke-width="1.5" fill="none" stroke-linecap="round" stroke-linejoin="round" /></symbol><symbol id="g-registry" viewBox="0 0 24 24"><title>registry</title><path d="M12 4C9 1 4 1 1 3V22C5 20 9 20 12 23C15 20 19 20 23 22V3C19 1 15 1 12 4Z M12 4V23" stroke="currentColor" stroke-width="1.6" fill="none" stroke-linecap="round" stroke-linejoin="round" /></symbol><symbol id="g-repeat" viewBox="0 0 24 24"><title>repeat</title><path d="M2 9C3 0 20 0 22 9 M16 9H22V3 M22 15C21 24 4 24 2 15 M2 21V15H8" stroke="currentColor" stroke-width="1.7" fill="none" stroke-linecap="round" stroke-linejoin="round" /></symbol><symbol id="g-replicas" viewBox="0 0 24 24"><title>replicas</title><path d="M1 8H10V20H1Z M14 8H23V20H14Z M7 2H17V6 M5 12H7 M18 12H20" stroke="currentColor" stroke-width="1.6" fill="none" stroke-linecap="round" stroke-linejoin="round" /></symbol><symbol id="g-report" viewBox="0 0 24 24"><title>report</title><path d="M5 2H15L20 7V22H5Z M15 2V7H20 M8 11H17 M8 15H17 M8 19H14" stroke="currentColor" stroke-width="1.6" fill="none" stroke-linecap="round" stroke-linejoin="round" /></symbol><symbol id="g-restore" viewBox="0 0 24 24"><title>restore</title><path d="M3 9C6-1 23 1 23 13C23 24 7 27 2 17 M2 2V9H9" stroke="currentColor" stroke-width="1.7" fill="none" stroke-linecap="round" stroke-linejoin="round" /><path d="M14 6V13L18 16" stroke="currentColor" stroke-width="1.7" fill="none" stroke-linecap="round" stroke-linejoin="round" /></symbol><symbol id="g-right" viewBox="0 0 24 24"><title>right</title><path d="M1 12H23 M15 4 23 12 15 20" stroke="currentColor" stroke-width="1.8" fill="none" stroke-linecap="round" stroke-linejoin="round" /></symbol><symbol id="g-route" viewBox="0 0 24 24"><title>route</title><path d="M2 12H10 M10 12V4H22 M10 12V20H22 M18 1 22 4 18 7 M18 17 22 20 18 23" stroke="currentColor" stroke-width="1.6" fill="none" stroke-linecap="round" stroke-linejoin="round" /></symbol><symbol id="g-router" viewBox="0 0 24 24"><title>router</title><path d="M2 12H10 M10 12V4H22 M10 12V20H22 M18 1 22 4 18 7 M18 17 22 20 18 23" stroke="currentColor" stroke-width="1.6" fill="none" stroke-linecap="round" stroke-linejoin="round" /></symbol><symbol id="g-rows" viewBox="0 0 24 24"><title>rows</title><rect x="2" y="2" width="20" height="20" rx="0" fill="none" stroke="currentColor" stroke-width="1.6" /><path d="M2 8H22 M2 16H22" stroke="currentColor" stroke-width="1.6" fill="none" stroke-linecap="round" stroke-linejoin="round" /><rect x="3" y="9" width="18" height="6" rx="0" fill="currentColor" stroke="none" stroke-width="0" /></symbol><symbol id="g-ruler" viewBox="0 0 24 24"><title>ruler</title><rect x="2" y="7" width="20" height="10" rx="0" fill="none" stroke="currentColor" stroke-width="1.6" /><path d="M6 7V12 M10 7V10 M14 7V12 M18 7V10" stroke="currentColor" stroke-width="1.6" fill="none" stroke-linecap="round" stroke-linejoin="round" /></symbol><symbol id="g-sample" viewBox="0 0 24 24"><title>sample</title><rect x="1" y="2" width="22" height="20" rx="0" fill="none" stroke="currentColor" stroke-width="1.5" /><path d="M1 8H23 M8 8V22 M16 8V22 M1 15H23" stroke="currentColor" stroke-width="1.5" fill="none" stroke-linecap="round" stroke-linejoin="round" /><circle cx="4" cy="11" r="1" fill="currentColor" stroke="currentColor" stroke-width="1"/><circle cx="19" cy="18" r="1" fill="currentColor" stroke="currentColor" stroke-width="1"/></symbol><symbol id="g-schema" viewBox="0 0 24 24"><title>schema</title><path d="M2 5H10L13 8H22V21H2Z M2 5V2H10L13 5H22V8" stroke="currentColor" stroke-width="1.6" fill="none" stroke-linecap="round" stroke-linejoin="round" /></symbol><symbol id="g-search" viewBox="0 0 24 24"><title>search</title><circle cx="10" cy="10" r="7" fill="none" stroke="currentColor" stroke-width="1.7"/><path d="M15 15 22 22 M6 7H13 M6 11H11" stroke="currentColor" stroke-width="1.6" fill="none" stroke-linecap="round" stroke-linejoin="round" /></symbol><symbol id="g-semantic" viewBox="0 0 24 24"><title>semantic</title><line x1="5" y1="5" x2="19" y2="7" stroke="currentColor" stroke-width="1.5" stroke-linecap="round" /><line x1="5" y1="5" x2="9" y2="19" stroke="currentColor" stroke-width="1.5" stroke-linecap="round" /><line x1="19" y1="7" x2="9" y2="19" stroke="currentColor" stroke-width="1.5" stroke-linecap="round" /><circle cx="5" cy="5" r="3" fill="white" stroke="currentColor" stroke-width="1.5"/><circle cx="19" cy="7" r="3" fill="white" stroke="currentColor" stroke-width="1.5"/><circle cx="9" cy="19" r="3" fill="white" stroke="currentColor" stroke-width="1.5"/></symbol><symbol id="g-sequence" viewBox="0 0 24 24"><title>sequence</title><path d="M2 17H7V12H12V7H17V2H22 M4 21H22" stroke="currentColor" stroke-width="1.8" fill="none" stroke-linecap="round" stroke-linejoin="round" /></symbol><symbol id="g-server" viewBox="0 0 24 24"><title>server</title><rect x="2" y="1" width="20" height="6" rx="1" fill="none" stroke="currentColor" stroke-width="1.5" /><rect x="2" y="9" width="20" height="6" rx="1" fill="none" stroke="currentColor" stroke-width="1.5" /><rect x="2" y="17" width="20" height="6" rx="1" fill="none" stroke="currentColor" stroke-width="1.5" /><path d="M5 4H7 M5 12H7 M5 20H7 M12 4H19 M12 12H19 M12 20H19" stroke="currentColor" stroke-width="1.5" fill="none" stroke-linecap="round" stroke-linejoin="round" /></symbol><symbol id="g-set" viewBox="0 0 24 24"><title>set</title><circle cx="12" cy="12" r="10" fill="none" stroke="currentColor" stroke-width="1.5"/><circle cx="8" cy="8" r="2" fill="none" stroke="currentColor" stroke-width="1.4"/><circle cx="16" cy="9" r="2" fill="none" stroke="currentColor" stroke-width="1.4"/><circle cx="11" cy="16" r="2" fill="none" stroke="currentColor" stroke-width="1.4"/></symbol><symbol id="g-shard" viewBox="0 0 24 24"><title>shard</title><path d="M1 2H10V10H1Z M14 2H23V10H14Z M1 14H10V22H1Z M14 14H23V22H14Z" stroke="currentColor" stroke-width="1.6" fill="none" stroke-linecap="round" stroke-linejoin="round" /></symbol><symbol id="g-shield" viewBox="0 0 24 24"><title>shield</title><path d="M12 1 22 5V12C22 18 16 21 12 23C8 21 2 18 2 12V5Z M8 12 11 15 17 8" stroke="currentColor" stroke-width="1.6" fill="none" stroke-linecap="round" stroke-linejoin="round" /></symbol><symbol id="g-single" viewBox="0 0 24 24"><title>single</title><path d="M7 7 12 2V23 M6 23H19" stroke="currentColor" stroke-width="1.8" fill="none" stroke-linecap="round" stroke-linejoin="round" /></symbol><symbol id="g-slash" viewBox="0 0 24 24"><title>slash</title><path d="M3 21 21 3" stroke="currentColor" stroke-width="2" fill="none" stroke-linecap="round" stroke-linejoin="round" /></symbol><symbol id="g-sort" viewBox="0 0 24 24"><title>sort</title><path d="M5 1V23 M1 19 5 23 9 19 M12 5H23 M12 11H20 M12 17H17" stroke="currentColor" stroke-width="1.7" fill="none" stroke-linecap="round" stroke-linejoin="round" /></symbol><symbol id="g-spark" viewBox="0 0 24 24"><title>spark</title><path d="M12 1 14 10 23 12 14 14 12 23 10 14 1 12 10 10Z" stroke="currentColor" stroke-width="1.6" fill="none" stroke-linecap="round" stroke-linejoin="round" /></symbol><symbol id="g-sql_domain" viewBox="0 0 24 24"><title>sql_domain</title><circle cx="12" cy="12" r="9" fill="none" stroke="currentColor" stroke-width="1.6"/><path d="M7 7V17H12C18 17 18 7 12 7Z" stroke="currentColor" stroke-width="1.6" fill="none" stroke-linecap="round" stroke-linejoin="round" /></symbol><symbol id="g-steps" viewBox="0 0 24 24"><title>steps</title><path d="M2 17H7V12H12V7H17V2H22 M4 21H22" stroke="currentColor" stroke-width="1.8" fill="none" stroke-linecap="round" stroke-linejoin="round" /></symbol><symbol id="g-stop" viewBox="0 0 24 24"><title>stop</title><rect x="3" y="3" width="18" height="18" rx="1" fill="none" stroke="currentColor" stroke-width="1.8" /></symbol><symbol id="g-subscribe" viewBox="0 0 24 24"><title>subscribe</title><path d="M2 4 11 12 2 20 M2 12H20 M17 8 21 12 17 16" stroke="currentColor" stroke-width="1.6" fill="none" stroke-linecap="round" stroke-linejoin="round" /><rect x="20" y="8" width="3" height="8" rx="0" fill="none" stroke="currentColor" stroke-width="1.4" /></symbol><symbol id="g-table" viewBox="0 0 24 24"><title>table</title><rect x="2" y="3" width="20" height="18" rx="1" fill="none" stroke="currentColor" stroke-width="1.6" /><path d="M2 9H22 M8 9V21 M15 9V21 M2 15H22" stroke="currentColor" stroke-width="1.5" fill="none" stroke-linecap="round" stroke-linejoin="round" /></symbol><symbol id="g-tag" viewBox="0 0 24 24"><title>tag</title><path d="M1 3H12L23 14 13 24 1 12Z" stroke="currentColor" stroke-width="1.6" fill="none" stroke-linecap="round" stroke-linejoin="round" /><circle cx="6" cy="8" r="2" fill="none" stroke="currentColor" stroke-width="1.5"/></symbol><symbol id="g-target" viewBox="0 0 24 24"><title>target</title><circle cx="12" cy="12" r="10" fill="none" stroke="currentColor" stroke-width="1.5"/><circle cx="12" cy="12" r="5" fill="none" stroke="currentColor" stroke-width="1.5"/><circle cx="12" cy="12" r="1.5" fill="currentColor" stroke="currentColor" stroke-width="1"/></symbol><symbol id="g-tensor" viewBox="0 0 24 24"><title>tensor</title><path d="M12 1 23 7V18L12 24 1 18V7Z M1 7 12 13 23 7 M12 13V24 M6 4 18 10V21" stroke="currentColor" stroke-width="1.5" fill="none" stroke-linecap="round" stroke-linejoin="round" /></symbol><symbol id="g-test" viewBox="0 0 24 24"><title>test</title><path d="M8 1H16 M10 1V9L3 20Q2 23 6 23H18Q22 23 21 20L14 9V1 M7 16H17" stroke="currentColor" stroke-width="1.6" fill="none" stroke-linecap="round" stroke-linejoin="round" /></symbol><symbol id="g-timeline" viewBox="0 0 24 24"><title>timeline</title><path d="M1 18H23 M7 18V7H22" stroke="currentColor" stroke-width="1.6" fill="none" stroke-linecap="round" stroke-linejoin="round" /><circle cx="3" cy="18" r="2" fill="white" stroke="currentColor" stroke-width="1.4"/><circle cx="12" cy="18" r="2" fill="white" stroke="currentColor" stroke-width="1.4"/><circle cx="20" cy="18" r="2" fill="white" stroke="currentColor" stroke-width="1.4"/><circle cx="12" cy="7" r="2" fill="white" stroke="currentColor" stroke-width="1.4"/><circle cx="20" cy="7" r="2" fill="white" stroke="currentColor" stroke-width="1.4"/></symbol><symbol id="g-timeseries" viewBox="0 0 24 24"><title>timeseries</title><path d="M2 2V22H23 M4 16 8 9 12 17 16 4 20 10 23 6" stroke="currentColor" stroke-width="1.7" fill="none" stroke-linecap="round" stroke-linejoin="round" /></symbol><symbol id="g-topic" viewBox="0 0 24 24"><title>topic</title><path d="M2 6H22 M2 12H22 M2 18H22" stroke="currentColor" stroke-width="1.6" fill="none" stroke-linecap="round" stroke-linejoin="round" /><circle cx="7" cy="6" r="2" fill="white" stroke="currentColor" stroke-width="1.6"/><circle cx="14" cy="12" r="2" fill="white" stroke="currentColor" stroke-width="1.6"/><circle cx="9" cy="18" r="2" fill="white" stroke="currentColor" stroke-width="1.6"/></symbol><symbol id="g-trash" viewBox="0 0 24 24"><title>trash</title><path d="M2 5H22 M8 5V1H16V5 M5 5 7 23H17L19 5 M10 9V19 M14 9V19" stroke="currentColor" stroke-width="1.6" fill="none" stroke-linecap="round" stroke-linejoin="round" /></symbol><symbol id="g-type" viewBox="0 0 24 24"><title>type</title><path d="M3 5H21 M12 5V21 M8 21H16" stroke="currentColor" stroke-width="2" fill="none" stroke-linecap="round" stroke-linejoin="round" /></symbol><symbol id="g-up" viewBox="0 0 24 24"><title>up</title><path d="M12 23V1 M4 9 12 1 20 9" stroke="currentColor" stroke-width="1.8" fill="none" stroke-linecap="round" stroke-linejoin="round" /></symbol><symbol id="g-variant" viewBox="0 0 24 24"><title>variant</title><path d="M2 12H10 M10 12 16 5H22 M10 12 16 19H22" stroke="currentColor" stroke-width="1.7" fill="none" stroke-linecap="round" stroke-linejoin="round" /><circle cx="10" cy="12" r="2" fill="white" stroke="currentColor" stroke-width="1.4"/></symbol><symbol id="g-vector" viewBox="0 0 24 24"><title>vector</title><path d="M3 21V3 M3 21H22 M3 21 19 5 M15 5H19V9" stroke="currentColor" stroke-width="1.7" fill="none" stroke-linecap="round" stroke-linejoin="round" /><circle cx="12" cy="12" r="2" fill="none" stroke="currentColor" stroke-width="1.5"/></symbol><symbol id="g-voting" viewBox="0 0 24 24"><title>voting</title><path d="M3 8H21V23H3Z M7 8V1H17V8 M7 13 11 17 18 10" stroke="currentColor" stroke-width="1.6" fill="none" stroke-linecap="round" stroke-linejoin="round" /></symbol><symbol id="g-warning" viewBox="0 0 24 24"><title>warning</title><path d="M12 1 24 23H0Z M12 8V15 M12 19V20" stroke="currentColor" stroke-width="1.8" fill="none" stroke-linecap="round" stroke-linejoin="round" /></symbol><symbol id="g-wave" viewBox="0 0 24 24"><title>wave</title><path d="M1 12C5-2 8-2 12 12C16 26 19 26 23 12 M1 18C5 4 8 4 12 18" stroke="currentColor" stroke-width="1.7" fill="none" stroke-linecap="round" stroke-linejoin="round" /></symbol><symbol id="g-webhook" viewBox="0 0 24 24"><title>webhook</title><path d="M7 1V7 M17 1V7 M5 7H19V11C19 17 5 17 5 11Z M12 16V23" stroke="currentColor" stroke-width="1.8" fill="none" stroke-linecap="round" stroke-linejoin="round" /></symbol><symbol id="g-widecolumn" viewBox="0 0 24 24"><title>widecolumn</title><rect x="2" y="3" width="20" height="18" rx="1" fill="none" stroke="currentColor" stroke-width="1.6" /><path d="M2 9H22 M8 9V21 M15 9V21 M2 15H22" stroke="currentColor" stroke-width="1.5" fill="none" stroke-linecap="round" stroke-linejoin="round" /></symbol><symbol id="g-window" viewBox="0 0 24 24"><title>window</title><rect x="2" y="3" width="20" height="18" rx="2" fill="none" stroke="currentColor" stroke-width="1.6" /><path d="M2 8H22 M7 8V21 M16 8V21" stroke="currentColor" stroke-width="1.6" fill="none" stroke-linecap="round" stroke-linejoin="round" /></symbol><symbol id="g-workspace" viewBox="0 0 24 24"><title>workspace</title><path d="M1 7V1H7 M17 1H23V7 M23 17V23H17 M7 23H1V17" stroke="currentColor" stroke-width="1.8" fill="none" stroke-linecap="round" stroke-linejoin="round" /></symbol><symbol id="g-write" viewBox="0 0 24 24"><title>write</title><path d="M3 21 5 14 17 2 22 7 10 19Z M5 14 10 19 M15 4 20 9 M3 21 10 19" stroke="currentColor" stroke-width="1.6" fill="none" stroke-linecap="round" stroke-linejoin="round" /></symbol><symbol id="g-zone" viewBox="0 0 24 24"><title>zone</title><path d="M3 3H21V21H3Z" stroke="currentColor" stroke-width="1.6" fill="none" stroke-linecap="round" stroke-linejoin="round" stroke-dasharray="3 2"/><circle cx="12" cy="12" r="5" fill="none" stroke="currentColor" stroke-width="1.6"/></symbol><symbol id="g-network-bus" viewBox="0 0 24 24"><title>network-bus</title><path d="M2 12H22 M6 12V8 M12 12V8 M18 12V8" stroke="currentColor" stroke-width="1.6" fill="none" stroke-linecap="round"/></symbol><symbol id="g-network-switch" viewBox="0 0 24 24"><title>network-switch</title><rect x="2" y="8" width="20" height="8" rx="1.5" fill="none" stroke="currentColor" stroke-width="1.5"/><path d="M6 11h8m0 0-2-2m2 2-2 2 M18 13h-8m0 0 2-2m-2 2 2 2" stroke="currentColor" stroke-width="1.3" fill="none" stroke-linecap="round" stroke-linejoin="round"/></symbol><symbol id="g-network-server" viewBox="0 0 24 24"><title>network-server</title><rect x="4" y="4" width="16" height="7" rx="1" fill="none" stroke="currentColor" stroke-width="1.5"/><rect x="4" y="13" width="16" height="7" rx="1" fill="none" stroke="currentColor" stroke-width="1.5"/><circle cx="7.5" cy="7.5" r="1" fill="currentColor"/><circle cx="7.5" cy="16.5" r="1" fill="currentColor"/></symbol><symbol id="g-network-rack" viewBox="0 0 24 24"><title>network-rack</title><rect x="6" y="2" width="12" height="20" rx="1" fill="none" stroke="currentColor" stroke-width="1.5"/><path d="M6 7h12 M6 12h12 M6 17h12" stroke="currentColor" stroke-width="1.2" fill="none"/></symbol></defs><style>.ddn-font-70a7d9bf{font-family:DejaVu Sans, Arial, sans-serif} .ddn-node:focus{outline:none}</style><rect width="100%" height="100%" fill="#F6F8FC"/><text x="30" y="35" font-size="11" fill="#52647B" font-weight="650" >DDN / PROPOSED STANDARD / 0.5</text><text x="30" y="64" font-size="24" fill="#17263D" font-weight="650" >Order pipeline / motion showcase</text><text x="1094" y="35" font-size="11" fill="#52647B" font-weight="500" text-anchor="end">classic · default</text><g id="drawing" transform="translate(40 158) scale(1)"><g class="ddn-relation ddn-rel ddn-verb-flow" data-routing="orthogonal" data-id="ddn.examples.motion::pipeline.submit"><title>Orders submitted</title><g data-route-pieces="1"><path d="M135 134 L135 178 L338 178 L338 67 L382 67" fill="none" stroke="#006D77" stroke-width="3.6"/></g><g transform="translate(382 67) rotate(0)" stroke="#006D77" stroke-width="1.7" fill="none"><path d="M0 0L-10 -5L-10 5Z" fill="#006D77"/></g></g><g class="ddn-relation ddn-rel ddn-verb-flow" data-routing="orthogonal" data-id="ddn.examples.motion::pipeline.dispatch"><title>Dispatch stream</title><g data-route-pieces="1"><path d="M652 33.333 L696 33.333 L696 -44 L899 -44 L899 0" fill="none" stroke="#006D77" stroke-width="3.6"/></g><g transform="translate(899 0) rotate(90)" stroke="#006D77" stroke-width="1.7" fill="none"><path d="M0 0L-10 -5L-10 5Z" fill="#006D77"/></g></g><g class="ddn-relation ddn-rel ddn-verb-flow" data-routing="orthogonal" data-id="ddn.examples.motion::pipeline.record"><title>Record fulfilment</title><g data-route-pieces="1"><path d="M764 50 L720 50 L720 313 L270 313" fill="none" stroke="#006D77" stroke-width="3.6"/></g><g transform="translate(270 313) rotate(180)" stroke="#006D77" stroke-width="1.7" fill="none"><path d="M0 0L-10 -5L-10 5Z" fill="#006D77"/></g></g><g class="ddn-motion" data-relation="ddn.examples.motion::pipeline.submit" data-hop="0" data-hop-start="0" data-hop-end="6.7" data-dur="6.7"><circle r="4" fill="#006D77"><animateMotion dur="6.7s" begin="0s" repeatCount="indefinite" rotate="auto" path="M135 134 L135 178 L338 178 L338 67 L382 67"/></circle></g><g class="ddn-motion" data-relation="ddn.examples.motion::pipeline.dispatch" data-hop="0" data-hop-start="0" data-hop-end="2.631" data-dur="2.631"><rect x="-5" y="-5" width="10" height="10" fill="#B45309"><animateMotion dur="2.631s" begin="0s" repeatCount="indefinite" rotate="auto" path="M652 33.333 L696 33.333 L696 -44 L899 -44 L899 0"/></rect><rect x="-5" y="-5" width="10" height="10" fill="#B45309"><animateMotion dur="2.631s" begin="-0.438s" repeatCount="indefinite" rotate="auto" path="M652 33.333 L696 33.333 L696 -44 L899 -44 L899 0"/></rect><rect x="-5" y="-5" width="10" height="10" fill="#B45309"><animateMotion dur="2.631s" begin="-0.877s" repeatCount="indefinite" rotate="auto" path="M652 33.333 L696 33.333 L696 -44 L899 -44 L899 0"/></rect><rect x="-5" y="-5" width="10" height="10" fill="#B45309"><animateMotion dur="2.631s" begin="-1.315s" repeatCount="indefinite" rotate="auto" path="M652 33.333 L696 33.333 L696 -44 L899 -44 L899 0"/></rect><rect x="-5" y="-5" width="10" height="10" fill="#B45309"><animateMotion dur="2.631s" begin="-1.754s" repeatCount="indefinite" rotate="auto" path="M652 33.333 L696 33.333 L696 -44 L899 -44 L899 0"/></rect><rect x="-5" y="-5" width="10" height="10" fill="#B45309"><animateMotion dur="2.631s" begin="-2.192s" repeatCount="indefinite" rotate="auto" path="M652 33.333 L696 33.333 L696 -44 L899 -44 L899 0"/></rect></g><g class="ddn-motion ddn-pulse" data-relation="ddn.examples.motion::pipeline.record" data-hop="0" data-hop-start="0" data-hop-end="12.617" data-dur="12.617"><path d="M764 50 L720 50 L720 313 L270 313" fill="none" stroke="#006D77" stroke-width="3.6" opacity=".9"><animate attributeName="stroke" values="#006D77;#0E7490;#006D77" dur="12.617s" repeatCount="indefinite"/><animate attributeName="opacity" values=".25;1;.25" dur="12.617s" repeatCount="indefinite"/></path></g><g class="ddn-node ddn-kind-top" data-id="ddn.examples.motion::pipeline.orders" data-ddn-id="ddn.examples.motion::pipeline.orders" data-ref="pipeline.orders" tabindex="0" role="group" aria-label="Order intake"><title>Order intake — Topic / retained event channel</title><rect x="0" y="0" width="270" height="134" rx="0" fill="#F3EFF8" stroke="#6D4C91" stroke-width="1.8"/><use href="#g-topic" xlink:href="#g-topic" x="13" y="15" width="24" height="24" style="color:#6D4C91"/><text x="14" y="53" font-size="11" fill="#6D4C91" font-weight="650" >TOP</text><text x="48" y="29" font-size="16" fill="#26364D" font-weight="650" >Order intake</text><path d="M0 60L270 60" fill="none" stroke="#6D4C91" stroke-width="1"/><g class="ddn-field" data-member="ddn.examples.motion::pipeline.orders.order_id"><text x="16" y="82" font-size="13.5" fill="#26364D" font-weight="400" >order_id</text></g><g class="ddn-field" data-member="ddn.examples.motion::pipeline.orders.placed_at"><text x="16" y="110" font-size="13.5" fill="#26364D" font-weight="400" >placed_at</text></g></g><g class="ddn-node ddn-kind-que" data-id="ddn.examples.motion::pipeline.queue" data-ddn-id="ddn.examples.motion::pipeline.queue" data-ref="pipeline.queue" tabindex="0" role="group" aria-label="Dispatch queue"><title>Dispatch queue — Queue</title><rect x="382" y="0" width="270" height="134" rx="0" fill="#F3EFF8" stroke="#6D4C91" stroke-width="1.8"/><use href="#g-queue" xlink:href="#g-queue" x="395" y="15" width="24" height="24" style="color:#6D4C91"/><text x="396" y="53" font-size="11" fill="#6D4C91" font-weight="650" >QUE</text><text x="430" y="29" font-size="16" fill="#26364D" font-weight="650" >Dispatch queue</text><path d="M382 60L652 60" fill="none" stroke="#6D4C91" stroke-width="1"/><g class="ddn-field" data-member="ddn.examples.motion::pipeline.queue.order_id"><text x="398" y="82" font-size="13.5" fill="#26364D" font-weight="400" >order_id</text></g><g class="ddn-field" data-member="ddn.examples.motion::pipeline.queue.priority"><text x="398" y="110" font-size="13.5" fill="#26364D" font-weight="400" >priority</text></g></g><g class="ddn-node ddn-kind-act" data-id="ddn.examples.motion::pipeline.worker" data-ddn-id="ddn.examples.motion::pipeline.worker" data-ref="pipeline.worker" tabindex="0" role="group" aria-label="Fulfilment worker"><title>Fulfilment worker — Activity / transformation</title><rect x="764" y="0" width="270" height="100" rx="18" fill="#FFF4DE" stroke="#8A5200" stroke-width="1.8"/><use href="#g-gear" xlink:href="#g-gear" x="777" y="15" width="24" height="24" style="color:#8A5200"/><text x="778" y="53" font-size="11" fill="#8A5200" font-weight="650" >ACT</text><text x="812" y="29" font-size="16" fill="#26364D" font-weight="650" >Fulfilment worker</text></g><g class="ddn-node ddn-kind-tbl" data-id="ddn.examples.motion::pipeline.ledger" data-ddn-id="ddn.examples.motion::pipeline.ledger" data-ref="pipeline.ledger" tabindex="0" role="group" aria-label="Fulfilled orders"><title>Fulfilled orders — Table</title><rect x="0" y="246" width="270" height="134" rx="0" fill="#EDF3FC" stroke="#285EA8" stroke-width="1.8"/><use href="#g-table" xlink:href="#g-table" x="13" y="261" width="24" height="24" style="color:#285EA8"/><text x="14" y="299" font-size="11" fill="#285EA8" font-weight="650" >TBL</text><text x="48" y="275" font-size="16" fill="#26364D" font-weight="650" >Fulfilled orders</text><path d="M0 306L270 306" fill="none" stroke="#285EA8" stroke-width="1"/><g class="ddn-field" data-member="ddn.examples.motion::pipeline.ledger.order_id"><text x="16" y="328" font-size="13.5" fill="#26364D" font-weight="400" >order_id</text></g><g class="ddn-field" data-member="ddn.examples.motion::pipeline.ledger.fulfilled_at"><text x="16" y="356" font-size="13.5" fill="#26364D" font-weight="400" >fulfilled_at</text></g></g><g class="ddn-label" data-id="ddn.examples.motion::pipeline.submit"><rect x="168.66" y="166" width="135.68" height="24" rx="3" fill="#FFFFFF"/><text x="236.5" y="182" font-size="12" fill="#17263D" font-weight="500" text-anchor="middle">Orders submitted</text></g><g class="ddn-label" data-id="ddn.examples.motion::pipeline.dispatch"><rect x="733.5" y="-56" width="128.00000000000003" height="24" rx="3" fill="#FFFFFF"/><text x="797.5" y="-40" font-size="12" fill="#17263D" font-weight="500" text-anchor="middle">Dispatch stream</text></g><g class="ddn-label" data-id="ddn.examples.motion::pipeline.record"><rect x="426.91999999999996" y="301" width="136.16000000000003" height="24" rx="3" fill="#FFFFFF"/><text x="495" y="317" font-size="12" fill="#17263D" font-weight="500" text-anchor="middle">Record fulfilment</text></g></g><path d="M30 599L1094 599" fill="none" stroke="#D8E1EB" stroke-width="1"/><text x="30" y="618" font-size="11" fill="#52647B" font-weight="400" >Same data · independent view · fixed semantics · presentation only</text><text x="1094" y="618" font-size="11" fill="#52647B" font-weight="400" text-anchor="end">animated / ddn-core@0.3</text></svg>
